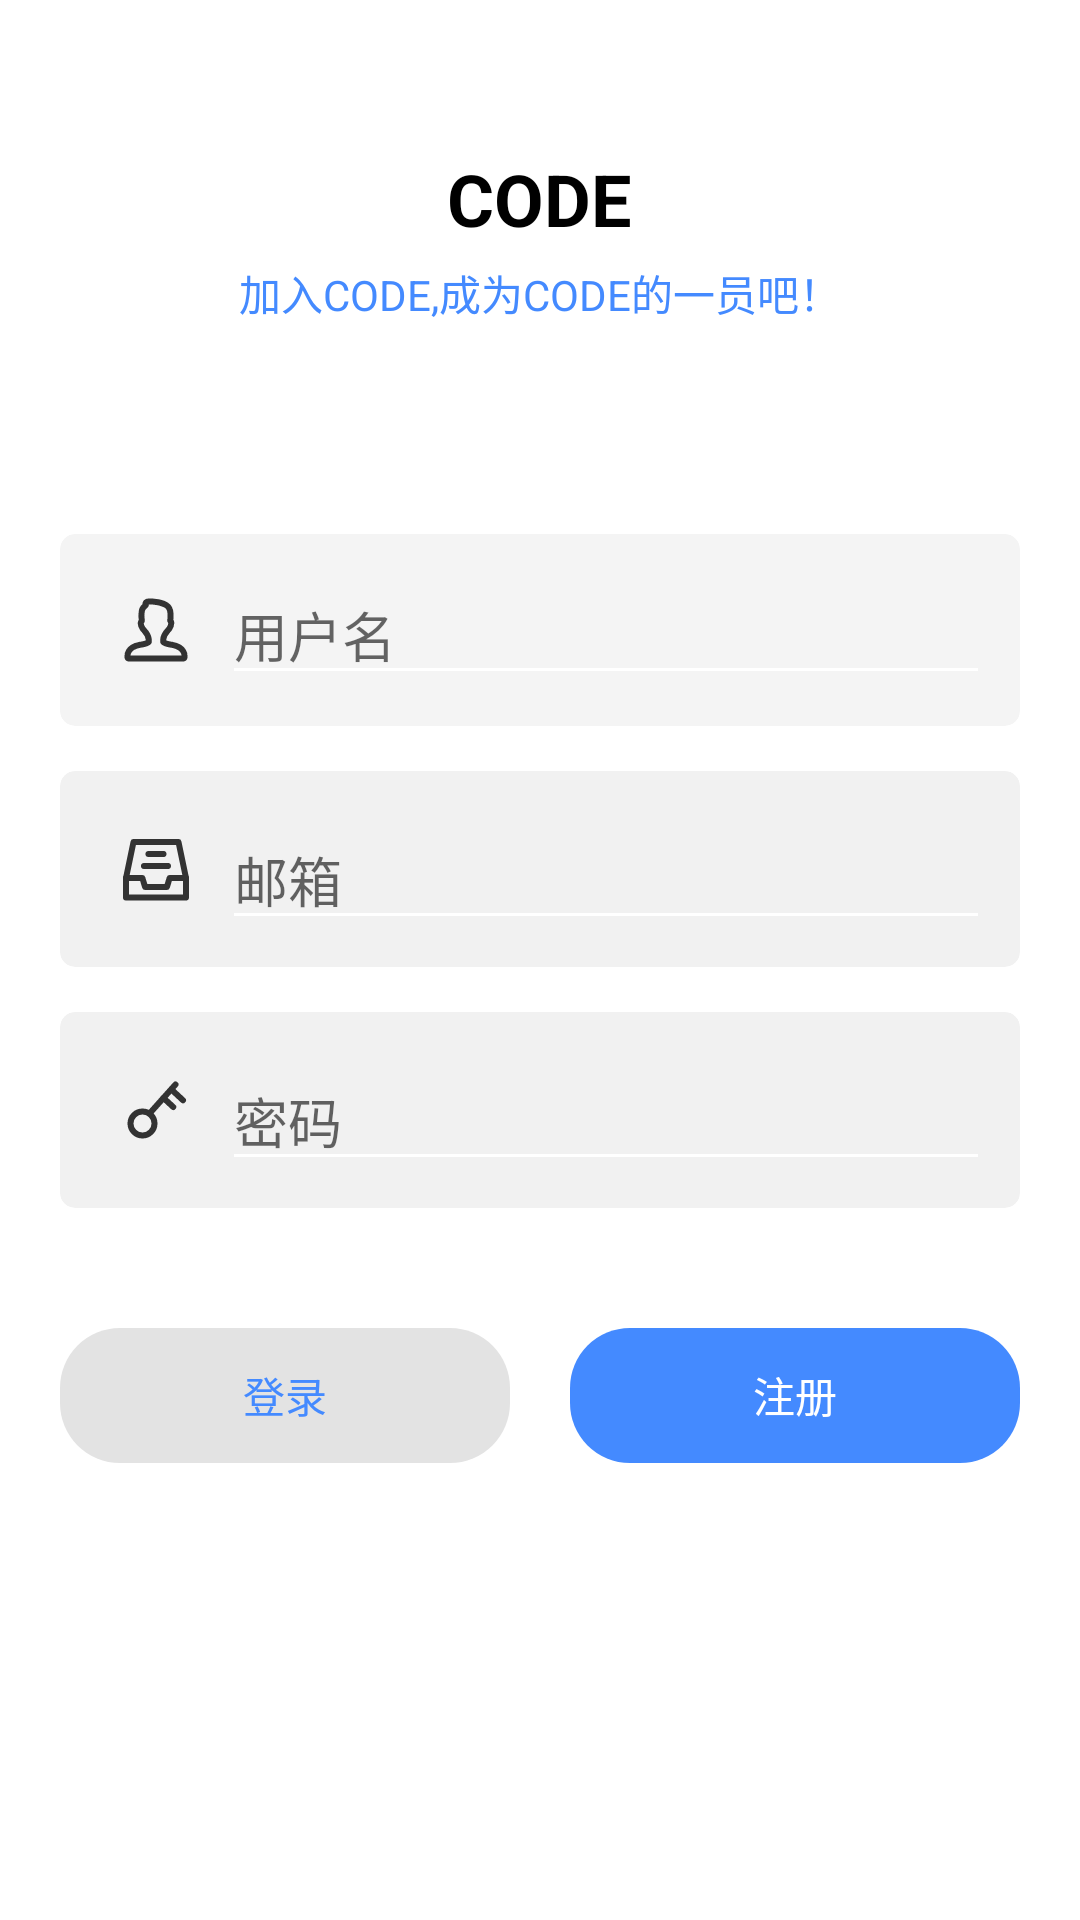

Here is an Android app screen rendered from its layout file. Give the layout XML and the strings, colors and styles it references.
<!-- AndroidManifest.xml: application theme Theme.Code -->
<!-- res/layout/register.xml -->
<?xml version="1.0" encoding="utf-8"?>
<androidx.constraintlayout.widget.ConstraintLayout xmlns:android="http://schemas.android.com/apk/res/android"
    xmlns:app="http://schemas.android.com/apk/res-auto"
    xmlns:tools="http://schemas.android.com/tools"
    android:layout_width="match_parent"
    android:layout_height="match_parent"
    android:stateListAnimator="@null"
    tools:context=".MainActivity">

    <LinearLayout
        android:layout_width="match_parent"
        android:layout_height="match_parent"
        android:background="@color/white"
        android:orientation="vertical">

        <LinearLayout
            android:layout_width="match_parent"
            android:layout_height="wrap_content"
            android:gravity="center"
            android:orientation="vertical"
            android:paddingTop="50dp"
            android:paddingBottom="50dp">

            <TextView
                android:id="@+id/textView27"
                android:layout_width="wrap_content"
                android:layout_height="wrap_content"
                android:text="CODE"
                android:textSize="24sp"
                android:textStyle="bold" />

            <TextView
                android:id="@+id/textView28"
                android:layout_width="wrap_content"
                android:layout_height="wrap_content"
                android:layout_marginTop="5dp"
                android:text="加入CODE,成为CODE的一员吧！"
                android:textColor="@color/Blue" />
        </LinearLayout>

        <LinearLayout
            android:layout_width="match_parent"
            android:layout_height="wrap_content"
            android:orientation="vertical"
            android:padding="20dp">

            <androidx.cardview.widget.CardView
                android:layout_width="match_parent"
                android:layout_height="match_parent"
                app:cardBackgroundColor="#F4F4F4"
                app:cardCornerRadius="5dp"
                app:cardElevation="0dp">

                <LinearLayout
                    android:layout_width="match_parent"
                    android:layout_height="match_parent"
                    android:layout_margin="10dp"
                    android:gravity="center"
                    android:orientation="horizontal">

                    <ImageView
                        android:layout_width="24dp"
                        android:layout_height="24dp"
                        android:layout_margin="10dp"
                        app:srcCompat="@drawable/user" />

                    <EditText
                        android:id="@+id/reg_user"
                        android:layout_width="wrap_content"
                        android:layout_height="wrap_content"
                        android:layout_weight="1"
                        android:ems="10"
                        android:hint="用户名"
                        android:inputType="text"
                        android:singleLine="true"
                        android:textColorHighlight="@color/Blue"
                        android:textColorLink="@color/Blue" />
                </LinearLayout>

            </androidx.cardview.widget.CardView>

            <androidx.cardview.widget.CardView
                android:layout_width="match_parent"
                android:layout_height="match_parent"
                android:layout_marginTop="15dp"
                app:cardBackgroundColor="#F1F1F1"
                app:cardCornerRadius="5dp"
                app:cardElevation="0dp">

                <LinearLayout
                    android:layout_width="match_parent"
                    android:layout_height="match_parent"
                    android:layout_margin="10dp"
                    android:gravity="center"
                    android:orientation="horizontal">

                    <ImageView
                        android:layout_width="24dp"
                        android:layout_height="24dp"
                        android:layout_margin="10dp"
                        app:srcCompat="@drawable/mail" />

                    <EditText
                        android:id="@+id/mail"
                        android:layout_width="match_parent"
                        android:layout_height="wrap_content"
                        android:layout_marginTop="2dp"
                        android:ems="10"
                        android:hint="邮箱"
                        android:singleLine="true" />

                </LinearLayout>

            </androidx.cardview.widget.CardView>

            <androidx.cardview.widget.CardView
                android:layout_width="match_parent"
                android:layout_height="match_parent"
                android:layout_marginTop="15dp"
                app:cardBackgroundColor="#F1F1F1"
                app:cardCornerRadius="5dp"
                app:cardElevation="0dp">

                <LinearLayout
                    android:layout_width="match_parent"
                    android:layout_height="match_parent"
                    android:layout_margin="10dp"
                    android:gravity="center"
                    android:orientation="horizontal">

                    <ImageView
                        android:layout_width="24dp"
                        android:layout_height="24dp"
                        android:layout_margin="10dp"
                        app:srcCompat="@drawable/key" />

                    <EditText
                        android:id="@+id/reg_password"
                        android:layout_width="match_parent"
                        android:layout_height="wrap_content"
                        android:layout_marginTop="2dp"
                        android:ems="10"
                        android:hint="密码"
                        android:inputType="text|textWebPassword"
                        android:singleLine="true" />

                </LinearLayout>

            </androidx.cardview.widget.CardView>

        </LinearLayout>

        <LinearLayout
            android:layout_width="match_parent"
            android:layout_height="wrap_content"
            android:orientation="horizontal"
            android:padding="20dp">

            <Button
                android:id="@+id/login_button"
                android:layout_width="wrap_content"
                android:layout_height="45dp"
                android:layout_weight="1"
                android:background="@drawable/button_shape"
                android:backgroundTint="#E3E3E3"
                android:elevation="0dp"
                android:stateListAnimator="@null"
                android:text="登录"
                android:textColor="@color/Blue" />

            <Button
                android:id="@+id/reg"
                android:layout_width="wrap_content"
                android:layout_height="45dp"
                android:layout_marginLeft="20dp"
                android:layout_weight="1"
                android:background="@drawable/button_shape"
                android:elevation="0dp"
                android:stateListAnimator="@null"
                android:text="注册"
                android:textColor="@color/white" />
        </LinearLayout>

    </LinearLayout>

</androidx.constraintlayout.widget.ConstraintLayout>
<!-- resources referenced by this layout -->
<resources>
  <color name="Blue">#448aff</color>
  <color name="white">#FFFFFFFF</color>
  <!-- drawable button_shape (drawable) -->
  <?xml version="1.0" encoding="utf-8"?>
  <shape xmlns:android="http://schemas.android.com/apk/res/android"
      android:shape="rectangle" >
  
      <solid android:color="#448aff" />
  
      
      <corners android:radius="20dip" />
  </shape>
  <!-- drawable key (drawable) -->
  <?xml version="1.0" encoding="utf-8"?>
  <vector xmlns:android="http://schemas.android.com/apk/res/android"
      android:width="48dp"
      android:height="48dp"
      android:viewportWidth="48"
      android:viewportHeight="48">
  
      <group>
          <path
              android:strokeColor="#333"
              android:strokeWidth="4"
              android:pathData="M 15 25 C 19.4182779986 25 23 28.5817220014 23 33 C 23 37.4182779986 19.4182779986 41 15 41 C 10.5817220014 41 7 37.4182779986 7 33 C 7 28.5817220014 10.5817220014 25 15 25 Z" />
          <path
              android:fillColor="#000000"
              android:strokeColor="#333"
              android:strokeWidth="4"
              android:strokeLineJoin="round"
              android:strokeLineCap="round"
              android:pathData="M29 16L35.5 22" />
          <path
              android:fillColor="#000000"
              android:strokeColor="#333"
              android:strokeWidth="4"
              android:strokeLineJoin="round"
              android:strokeLineCap="round"
              android:pathData="M20 26L37 7" />
          <path
              android:fillColor="#000000"
              android:strokeColor="#333"
              android:strokeWidth="4"
              android:strokeLineJoin="round"
              android:strokeLineCap="round"
              android:pathData="M35 11L42 17.5" />
      </group>
  </vector>
  <!-- drawable mail (drawable) -->
  <?xml version="1.0" encoding="utf-8"?>
  <vector xmlns:android="http://schemas.android.com/apk/res/android"
      android:width="48dp"
      android:height="48dp"
      android:viewportWidth="48"
      android:viewportHeight="48">
  
      <path
          android:strokeColor="#333"
          android:strokeWidth="4"
          android:strokeLineJoin="round"
          android:strokeLineCap="round"
          android:pathData="M4 30L9 6H39L44 30" />
      <path
          android:strokeColor="#333"
          android:strokeWidth="4"
          android:strokeLineJoin="round"
          android:pathData="M4 30H14.9091L16.7273 36H31.2727L33.0909 30H44V43H4V30Z" />
      <path
          android:fillColor="#000000"
          android:strokeColor="#333"
          android:strokeWidth="4"
          android:strokeLineJoin="round"
          android:strokeLineCap="round"
          android:pathData="M19 14H29" />
      <path
          android:fillColor="#000000"
          android:strokeColor="#333"
          android:strokeWidth="4"
          android:strokeLineJoin="round"
          android:strokeLineCap="round"
          android:pathData="M16 22H32" />
  </vector>
  <!-- drawable user: vector/xml drawable (drawable, 2455 chars, omitted) -->
  <style name="Theme.Code" parent="Base.Theme.Code" />
  <style name="Base.Theme.Code" parent="Theme.Design.Light.NoActionBar">
          
          
          <item name="colorControlNormal">@color/white</item>
          <item name="android:textColor">@color/black</item>
          <item name="colorPrimary">@color/Blue</item>
          <item name="android:progressTint">#448aff</item>
          <item name="android:indeterminateTint">#448aff</item>
          <item name="android:statusBarColor">@color/Blue</item> 
          <item name="android:textColorPrimary">@color/black</item> 
      </style>
  <color name="black">#FF000000</color>
</resources>
